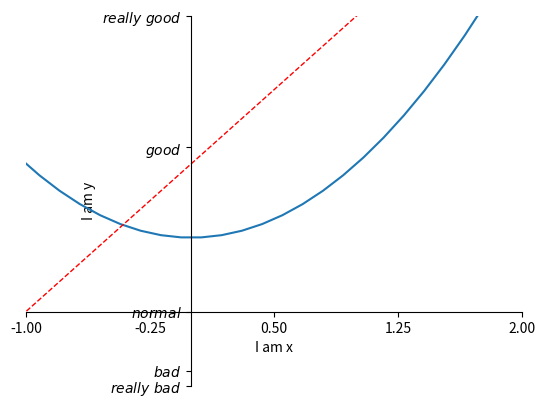

Generate this figure with matplotlib:
# !/usr/bin/python
# -*- coding:utf-8 -*-
"""
[redacted]
创建时间：2018/6/30 下午9:13
IDE：PyCharm
描述：设置坐标值
"""
import matplotlib.pyplot as plt
import numpy as np

x = np.linspace(-3, 3, 50)
y1 = 2 * x + 1
y2 = x ** 2

plt.figure()
plt.plot(x, y2)
plt.plot(x, y1, color='red', linewidth=1.0, linestyle='--')

# x/y轴取值范围
plt.xlim((-1, 2))
plt.ylim((-2, 3))
# 描述x/y轴
plt.xlabel('I am x')
plt.ylabel('I am y')

# 使用np.linspace定义范围以及个数：范围是(-1,2);个数是5
new_ticks = np.linspace(-1, 2, 5)
# 使用print打印出新定义的范围.
print(new_ticks)
# 使用plt.xticks设置x轴刻度：范围是(-1, 2);个数是5.
plt.xticks(new_ticks)

# 设置y坐标轴，值对应上文字
# r'$really\ bad$'  $转换成更好看的字体，\用于对空格的转义
plt.yticks([-2, -1.8, -1, 1.22, 3],[r'$really\ bad$', r'$bad$', r'$normal$', r'$good$', r'$really\ good$'])

# 使用plt.gca获取当前坐标轴信息.
# 使用.spines设置边框：右侧边框；使用.set_color设置边框颜色：默认白色
# 使用.spines设置边框：上边框；使用.set_color设置边框颜色：默认白色
ax = plt.gca()
ax.spines['right'].set_color('none')
ax.spines['top'].set_color('none')

# 设置坐标轴的位置

# 使用.xaxis.set_ticks_position设置x坐标刻度数字或名称的位置：bottom
# 其他可使用位置：top，bottom，both，default，none
ax.xaxis.set_ticks_position('bottom')
ax.yaxis.set_ticks_position('left')
# 使用.spines设置边框：x轴；
# 使用.set_position设置边框位置：y=-1，x=0的位置；
# 其他可设置参数：outward，axes（定位在多少的百分比），data）
ax.spines['bottom'].set_position(('data', -1))
ax.spines['left'].set_position(('data',0))
plt.show()


